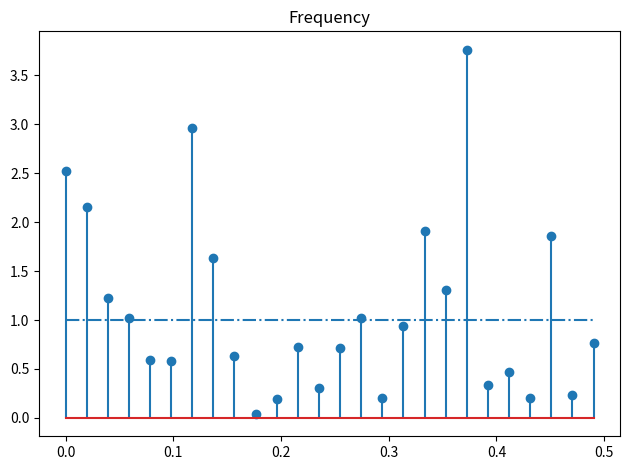
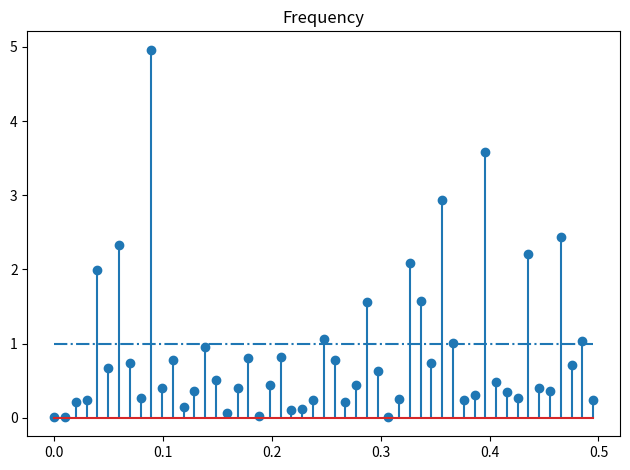
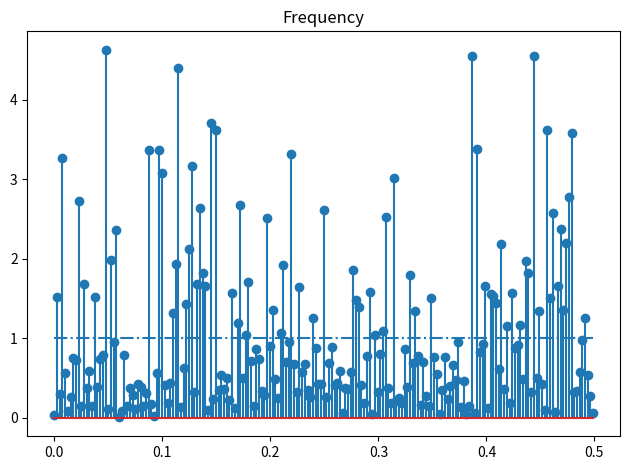
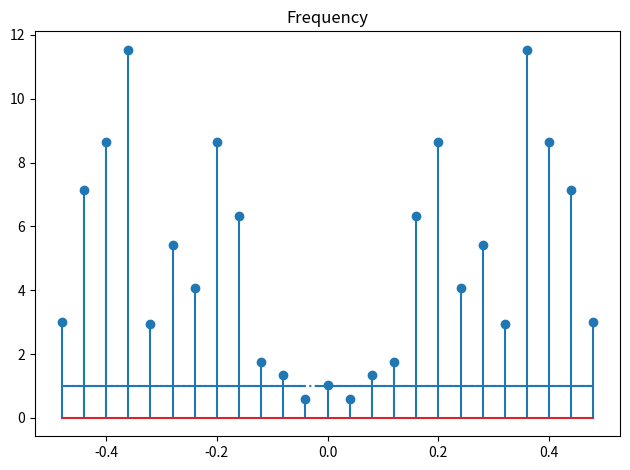
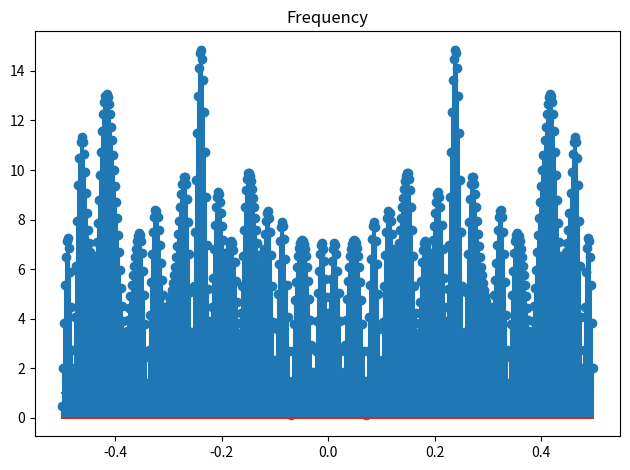

The matplotlib source for these figures, in order: (Note: this script raises an exception after producing the figures.)

#%%

import numpy as np
import matplotlib.pyplot as plt


def periodogram(signal, f):
    N = len(signal)
    n = np.arange(0,N,1)
    e = np.exp(-1j*2*np.pi*f*n)
    S = (1/N)*np.abs(np.sum(signal*e))**2
    return S

def plot_per(N):
    real_spec = 1
    gaussian_proc = np.random.normal(0,1,N)
    S_list = []
    m = np.arange(0, N/2, 1) # fourier frequency n/(N*dt), n = 0,1,2,3,4... N/2
    f_list = m/N # fourier frequency n/(N*dt), n = 0,1,2,3,4... N/2 Se kompendium s.32
    for f in f_list:
        S = S_list.append(periodogram(gaussian_proc, f))
    fig, ax = plt.subplots()

    ax.stem(f_list, S_list)
    ax.set_title('Frequency')
    ax.plot(f_list, np.full(len(S_list), real_spec), '-.')
    plt.tight_layout()
    plt.show()
    
N = 51
plot_per(N)

#%%
N = 101
plot_per(N)

#%%
N = 401
plot_per(N)


#%%

def plot_fft(N, M):
    real_spec = 1
    gaussian_proc = np.random.normal(0, 1, N)
    fft = np.fft.fft(gaussian_proc, n = M)
    freq = np.fft.fftfreq(len(fft))
    fig, ax = plt.subplots()

    ax.stem(freq, np.abs(fft))
    ax.set_title('Frequency')
    ax.plot(freq, np.full(len(fft), real_spec), '-.')
    plt.tight_layout()
    plt.show()


plot_fft(51, 25)


#%%

plot_fft(51, 512)



#%% 

import numpy as np
import matplotlib.pyplot as plt

A = 1
dt = 0.2
n = np.arange(0,40,dt)
N = len(n)
df = 1/(N*dt)
f_fourier = k*df # k = 0,1,2,3,4 N-1
f0 = 0.6 + 1/2*df


theta = np.random.uniform(low=0, high=2*pi, size=1)
Xt = A*np.sin(2*pi*f0*n + theta)
#Xt = np.random.normal(0, 1, N)
#plt.plot(Xt)

# beregn periodogrammet
S_per = dt/N*abs(np.fft.fft(Xt))**2
freq = np.fft.fftfreq(N, d=dt)
S_shift,f_shift = np.fft.fftshift([freq,S_per])

fig, ax = plt.subplots(figsize = [10,7])
ax.stem(f_shift, S_shift)
ax.grid()
ax.set_xlim(-1/(2*dt),1/(2*dt))
ax.tick_params(axis='both',labelsize=18)
plt.show()


#%%

import time                                                

def timeit(method):

    def timed(*args, **kw):
        ts = time.time()
        result = method(*args, **kw)
        te = time.time()

        print ('%r (%r, %r) %2.2f sec' % \
              (method.__name__, args, kw, te-ts))
        return result

    return timed


@timeit
def f2(a):
    time.sleep(2)
    print ('f2',a)

f2(42)